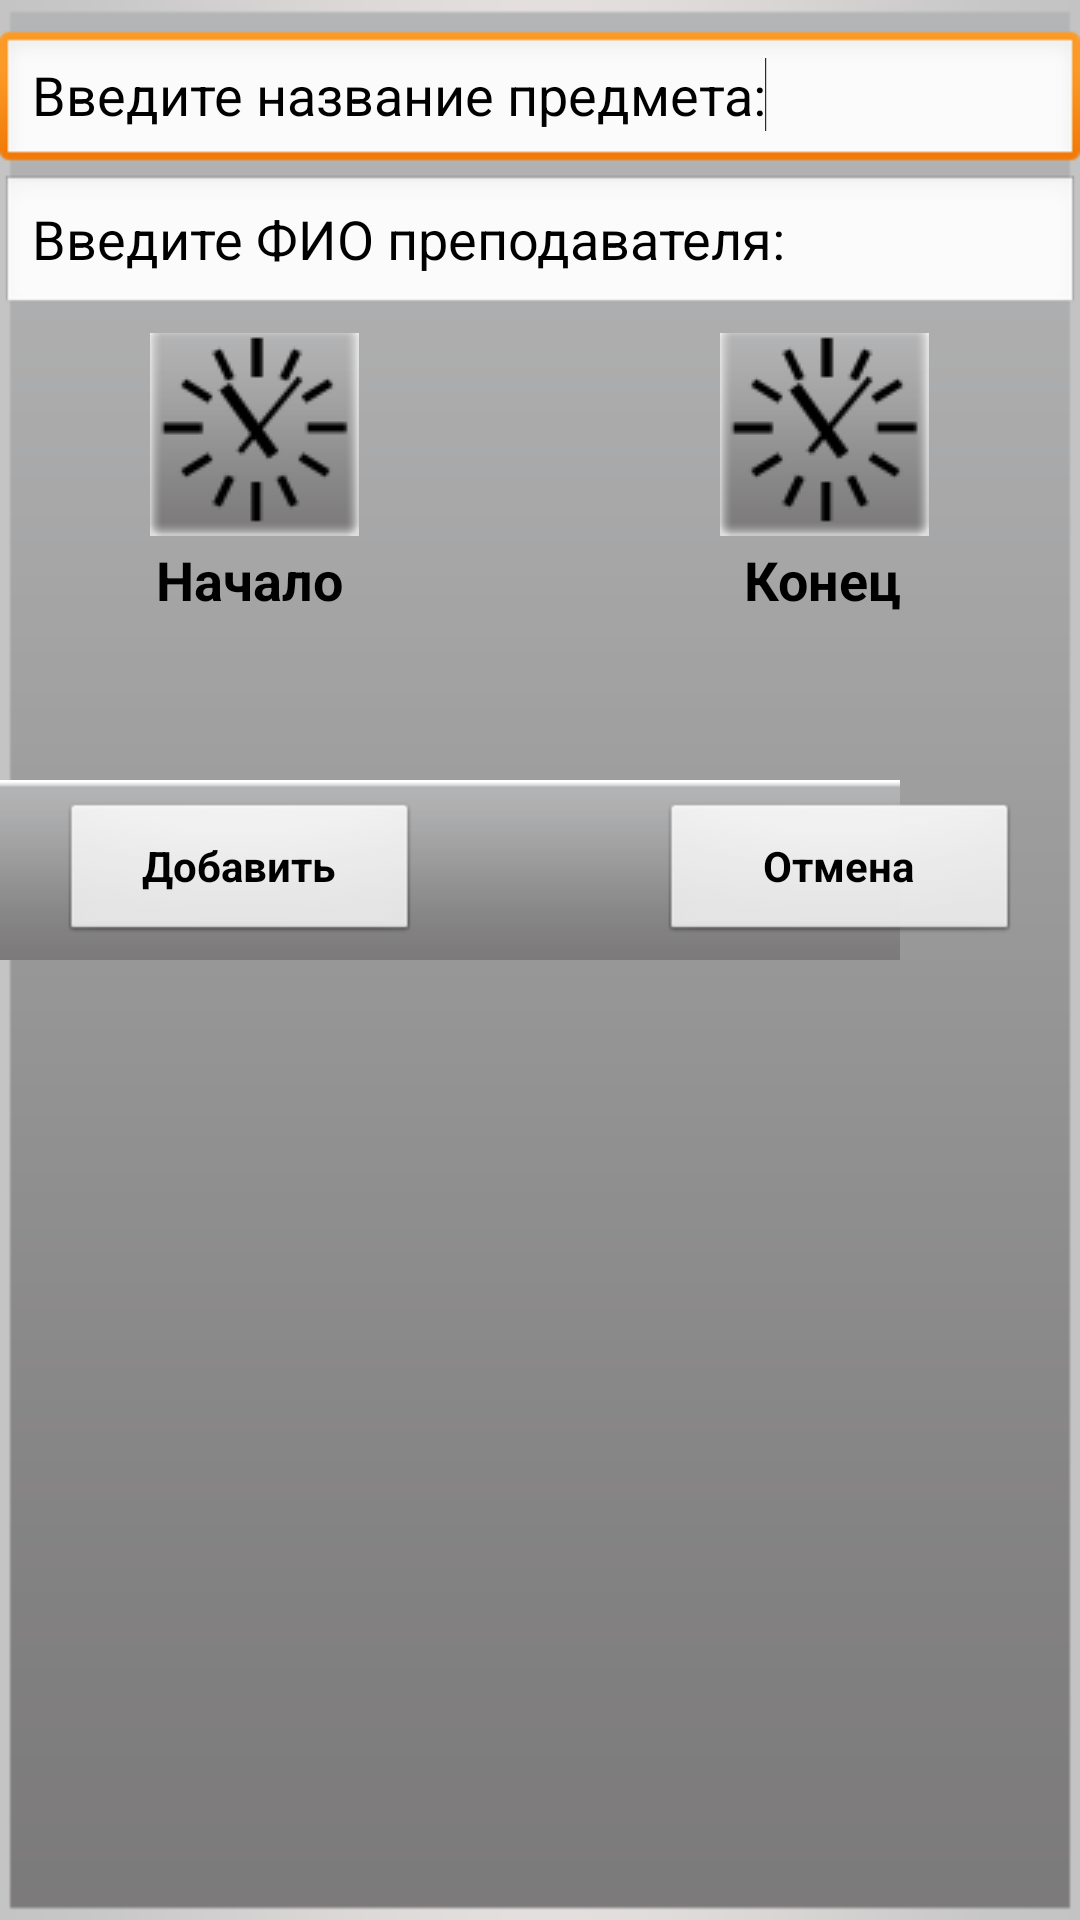

Layout XML and referenced resources for this Android screen:
<!-- AndroidManifest.xml: application theme Black -->
<!-- res/layout/add.xml -->
<?xml version="1.0" encoding="utf-8"?>

<RelativeLayout xmlns:android="http://schemas.android.com/apk/res/android"
    xmlns:tools="http://schemas.android.com/tools"
    android:id="@+id/RelativeLayout1"
    android:layout_width="match_parent"
    android:layout_height="320dp"
    android:background="@drawable/all_screen_background_for_home" >

    <ImageView
        android:id="@+id/settingImage2"
        android:layout_width="wrap_content"
        android:layout_height="wrap_content"
        android:layout_marginTop="260dp"
        android:src="@drawable/back_for_dialog_button" />

    <EditText
        android:id="@+id/editText1"
        android:layout_width="match_parent"
        android:layout_height="wrap_content"
        android:layout_alignParentLeft="true"
        android:layout_marginTop="10dp"
        android:inputType="textPersonName"
        android:onClick="clearLesson"
        android:text="Введите название предмета:"
        android:visibility="visible" >

        <requestFocus />
    </EditText>

    <EditText
        android:id="@+id/editText2"
        android:layout_width="match_parent"
        android:layout_height="wrap_content"
        android:layout_alignParentLeft="true"
        android:layout_below="@+id/editText1"
        android:inputType="textPersonName"
        android:onClick="clearTicher"
        android:text="Введите ФИО преподавателя:"
        android:visibility="visible" />

    <RadioGroup
        android:id="@+id/addRadioGroup"
        android:layout_width="190dp"
        android:layout_height="105dp"
        android:layout_below="@+id/tvStartTime"
        android:layout_centerHorizontal="true"
        android:background="@drawable/radio_group_background"
        android:gravity="center_horizontal"
        android:orientation="vertical"
        android:visibility="gone" >

        <RadioButton
            android:id="@+id/radioButton1"
            android:layout_width="wrap_content"
            android:layout_height="wrap_content"
            android:layout_marginTop="5dp"
            android:text=" Над чертой"
            android:textColor="@color/textColor"
            android:textSize="19sp"
            android:textStyle="bold" />

        <RadioButton
            android:id="@+id/radioButton2"
            android:layout_width="wrap_content"
            android:layout_height="wrap_content"
            android:text=" Под чертой"
            android:textColor="@color/textColor"
            android:textSize="19sp"
            android:textStyle="bold" />
    </RadioGroup>

    <ImageButton
        android:id="@+id/imageButton1"
        android:layout_width="70dp"
        android:layout_height="70dp"
        android:layout_alignParentLeft="true"
        android:layout_below="@+id/editText2"
        android:layout_marginLeft="50dp"
        android:layout_marginTop="5dp"
        android:onClick="startTimeClick"
        android:src="@drawable/time" />

    <ImageButton
        android:id="@+id/imageButton2"
        android:layout_width="70dp"
        android:layout_height="70dp"
        android:layout_alignParentRight="true"
        android:layout_below="@+id/editText2"
        android:layout_marginRight="50dp"
        android:layout_marginTop="5dp"
        android:onClick="finishTimeClick"
        android:src="@drawable/time" />

    <TextView
        android:id="@+id/settingText2"
        android:layout_width="wrap_content"
        android:layout_height="wrap_content"
        android:layout_alignLeft="@+id/imageButton1"
        android:layout_below="@+id/imageButton1"
        android:layout_marginLeft="2dp"
        android:text="Начало"
        android:textAppearance="?android:attr/textAppearanceMedium"
        android:textColor="#000000"
        android:textStyle="bold" />

    <TextView
        android:id="@+id/textView2"
        android:layout_width="wrap_content"
        android:layout_height="wrap_content"
        android:layout_alignLeft="@+id/imageButton2"
        android:layout_below="@+id/imageButton2"
        android:layout_marginLeft="8dp"
        android:text="Конец"
        android:textAppearance="?android:attr/textAppearanceMedium"
        android:textColor="#000000"
        android:textStyle="bold" />

    <Button
        android:id="@+id/btAdd"
        android:layout_width="120dp"
        android:layout_height="wrap_content"
        android:layout_alignParentLeft="true"
        android:layout_alignTop="@+id/settingImage2"
        android:layout_marginLeft="20dp"
        android:layout_marginTop="7dp"
        android:onClick="addClick"
        android:text="Добавить"
        android:textStyle="bold" />

    <Button
        android:id="@+id/button2"
        android:layout_width="120dp"
        android:layout_height="wrap_content"
        android:layout_alignParentRight="true"
        android:layout_alignTop="@+id/settingImage2"
        android:layout_marginRight="20dp"
        android:layout_marginTop="7dp"
        android:onClick="cancelClick"
        android:text="Отмена"
        android:textStyle="bold" />

    <TextView
        android:id="@+id/tvFinishTime"
        android:layout_width="wrap_content"
        android:layout_height="wrap_content"
        android:layout_alignLeft="@+id/imageButton2"
        android:layout_below="@+id/imageButton2"
        android:layout_marginLeft="3dp"
        android:layout_marginTop="20dp"
        android:text=" "
        android:textAppearance="?android:attr/textAppearanceLarge"
        android:textColor="@color/textColor"
        android:textSize="25sp"
        android:textStyle="bold"
        android:visibility="visible" />

    <TextView
        android:id="@+id/textView3"
        android:layout_width="wrap_content"
        android:layout_height="wrap_content"
        android:layout_alignBaseline="@+id/tvFinishTime"
        android:layout_alignBottom="@+id/tvFinishTime"
        android:layout_alignLeft="@+id/imageButton2"
        android:layout_marginLeft="5dp"
        android:text=" "
        android:textAppearance="?android:attr/textAppearanceLarge"
        android:textColor="@color/textColor"
        android:textSize="23sp"
        android:textStyle="bold" />

    <TextView
        android:id="@+id/tvStartTime"
        android:layout_width="wrap_content"
        android:layout_height="wrap_content"
        android:layout_alignLeft="@+id/imageButton1"
        android:layout_alignTop="@+id/tvFinishTime"
        android:layout_marginLeft="4dp"
        android:layout_marginTop="2dp"
        android:text=" "
        android:textAppearance="?android:attr/textAppearanceLarge"
        android:textColor="@color/textColor"
        android:textSize="23sp"
        android:textStyle="bold"
        android:visibility="visible" />

</RelativeLayout>
<!-- resources referenced by this layout -->
<resources>
  <color name="textColor">#000000</color>
  <!-- drawable all_screen_background_for_home: png bitmap (drawable-mdpi, 1958 bytes) -->
  <!-- drawable back_for_dialog_button: png bitmap (drawable-mdpi, 413 bytes) -->
  <!-- drawable radio_group_background: png bitmap (drawable-mdpi, 2661 bytes) -->
  <!-- drawable time: png bitmap (drawable-mdpi, 3730 bytes) -->
  <style name="Black" parent="android:Theme.Black" />
</resources>
